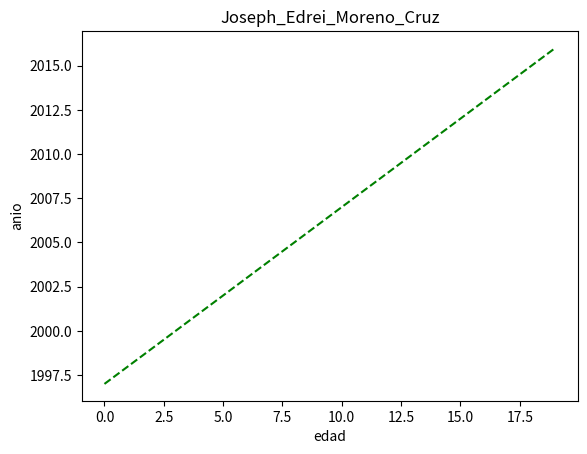

Reproduce this figure in Python.
import numpy as np
import matplotlib.pyplot as plt
t = np.arange (0.0, 20.0, 1.0)
plt.plot (t, 1997+t, 'g--')
plt.ylabel('anio')
plt.xlabel('edad')
plt.title('Joseph_Edrei_Moreno_Cruz')
plt.savefig('Pregunta1.png')
plt.show()
